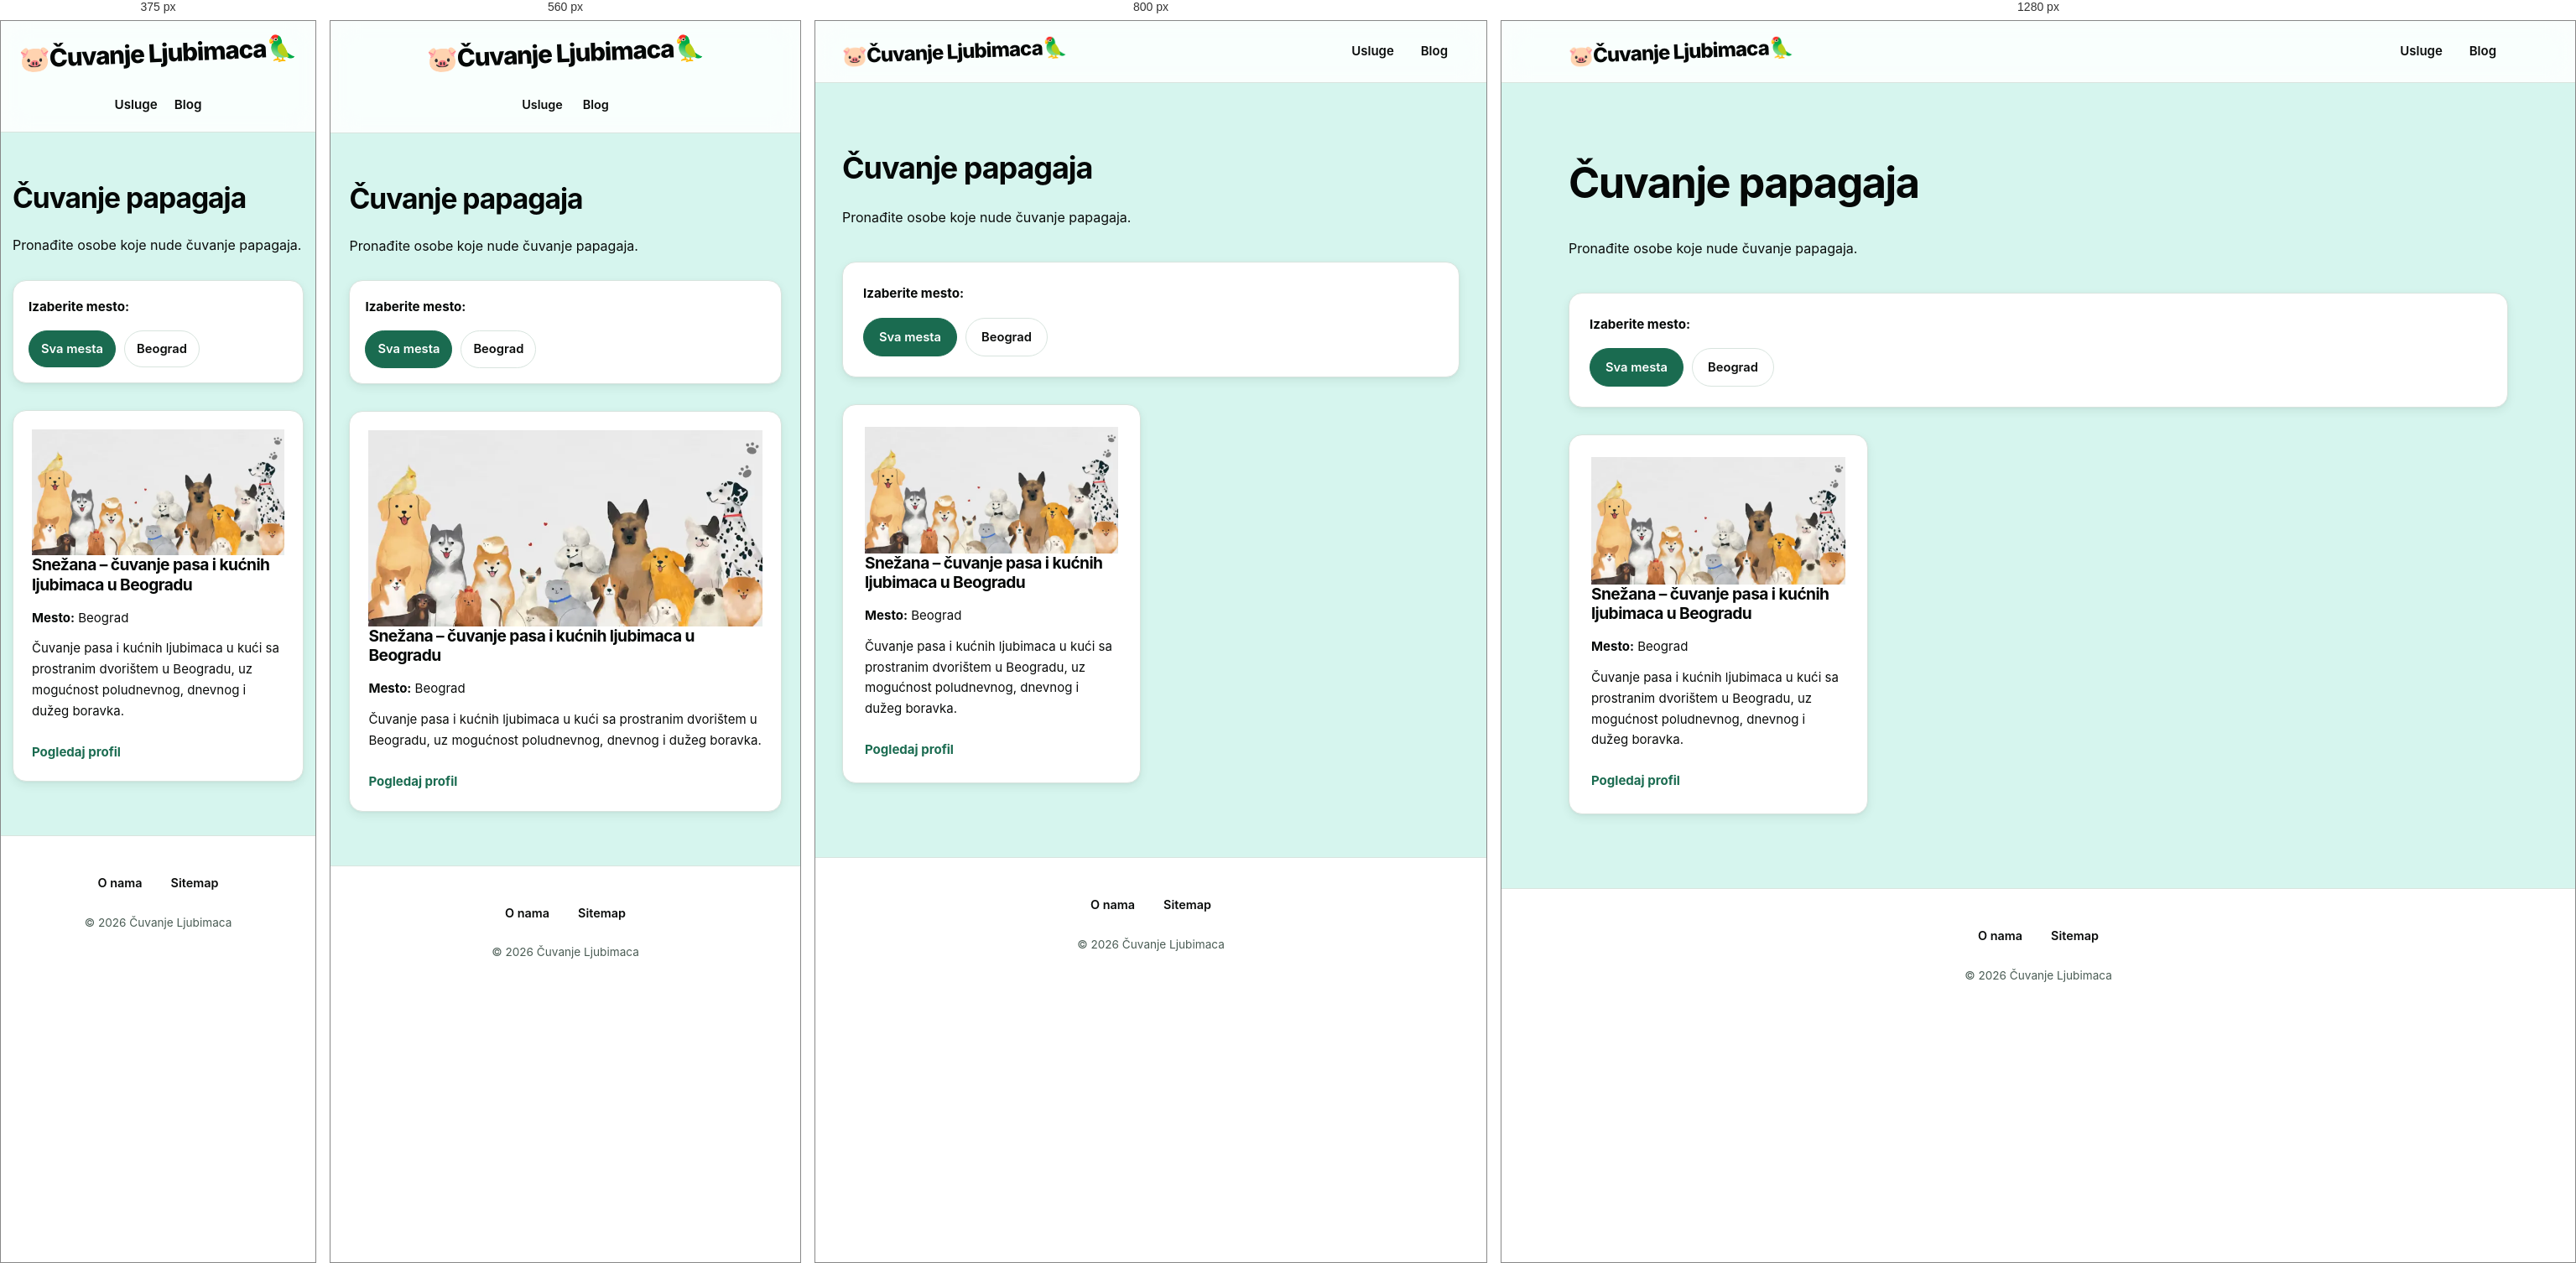
Rendered at 375 px, 560 px, 800 px and 1280 px, left to right.

<!-- file: index.html -->
<!DOCTYPE html>
<html lang="sr">
<head>
  <meta charset="UTF-8">
  <meta name="viewport" content="width=device-width, initial-scale=1.0">
<meta name="google-site-verification" content="v8BHkR4p00nRJ931NMc_YfpwCHjgy0Ke385P-3jlZAI" />
  <link rel="apple-touch-icon" sizes="180x180" href="/apple-touch-icon.png">
    <link rel="icon" type="image/png" sizes="32x32" href="/favicon-32x32.png">
    <link rel="icon" type="image/png" sizes="16x16" href="/favicon-16x16.png">
    <link rel="manifest" href="/site.webmanifest">

  <title>
    
      Čuvanje papagaja | Čuvanje Ljubimaca
    
  </title>

  <!-- Begin Jekyll SEO tag v2.9.0 -->
<title>Čuvanje papagaja | Čuvanje Ljubimaca</title>
<meta name="generator" content="Jekyll v4.4.1" />
<meta property="og:title" content="Čuvanje papagaja" />
<meta property="og:locale" content="sr" />
<meta name="description" content="Pronađite osobe koje nude čuvanje i brigu o kućnim ljubimcima." />
<meta name="twitter:description" property="og:description" content="Pronađite osobe koje nude čuvanje i brigu o kućnim ljubimcima." />
<link rel="canonical" href="https://cuvanjeljubimaca.rs/cuvanje-papagaja/" />
<meta property="og:url" content="https://cuvanjeljubimaca.rs/cuvanje-papagaja/" />
<meta property="og:site_name" content="Čuvanje Ljubimaca" />
<meta property="og:type" content="website" />
<meta name="twitter:card" content="summary" />
<meta name="twitter:title" content="Čuvanje papagaja" />
<script type="application/ld+json">
{"@context":"https://schema.org","@type":"WebPage","description":"Pronađite osobe koje nude čuvanje i brigu o kućnim ljubimcima.","headline":"Čuvanje papagaja","url":"https://cuvanjeljubimaca.rs/cuvanje-papagaja/"}</script>
<!-- End Jekyll SEO tag -->




  <link rel="stylesheet" href="/assets/css/style.css">
</head>

<body>

  <header class="site-header">
    <div class="container">

      <a href="/" class="site-logo">
        🐷Čuvanje Ljubimaca🦜
      </a>

      <nav class="site-nav">
        
        <a href="/usluge/">Usluge</a>
        <a href="/blog/">Blog</a>
      </nav>

    </div>
  </header>


  <main>
    <div class="container">
      <h1>Čuvanje papagaja</h1>

<p>
  Pronađite osobe koje nude čuvanje papagaja.
</p>

<div class="city-filter">

  <strong>Izaberite mesto:</strong>

  <div class="city-buttons">

    <button type="button" class="city-button active" data-city="all">
      Sva mesta
    </button>

    

    

    

    
      <button
        type="button"
        class="city-button"
        data-city="beograd"
      >
        Beograd
      </button>
    

  </div>

</div>


<div class="services-list">

  

    

  

    

  

    

      <article
        class="service-card"
        data-cities="beograd"
      >

      
          <img
            src="/assets/images/services/cuvanje-pasa2.webp"
            alt="cuvanje-pasa-i-kucnih-ljubimaca-beograd-snezana.md"
            class="service-card-image"
          >
        

        <h3>
          <a href="/usluge/cuvanje-pasa-i-kucnih-ljubimaca-beograd-snezana/">
            Snežana – čuvanje pasa i kućnih ljubimaca u Beogradu
          </a>
        </h3>

        <p>
        <strong>Mesto:</strong>
        Beograd
        </p>

        <p>
        Čuvanje pasa i kućnih ljubimaca u kući sa prostranim dvorištem u Beogradu, uz mogućnost poludnevnog, dnevnog i dužeg boravka.
        </p>

        <a href="/usluge/cuvanje-pasa-i-kucnih-ljubimaca-beograd-snezana/">
        Pogledaj profil
        </a>

      </article>

    

  

    

  

    

  

    

  

    

  

    

  

    

  

    

  

    

  

    

  

    

  

    

  

    

  

    

  

    

  

    

  

    

  

    

  

    

  

  

</div>



<script>
  const cityButtons = document.querySelectorAll(".city-button");
  const serviceCards = document.querySelectorAll(".service-card");

  cityButtons.forEach(function (button) {

    button.addEventListener("click", function () {

      const selectedCity = this.dataset.city;

      cityButtons.forEach(function (button) {
        button.classList.remove("active");
      });

      this.classList.add("active");

      serviceCards.forEach(function (card) {

        const cities = card.dataset.cities.split(",");

        if (selectedCity === "all" || cities.includes(selectedCity)) {
          card.style.display = "";
        } else {
          card.style.display = "none";
        }

      });

    });

  });
</script>
    </div>
  </main>


  <footer class="site-footer">

  <div class="container">

    <nav class="footer-nav">

      <a href="/o-nama/">
        O nama
      </a>

      <a href="/sitemap.xml">
        Sitemap
      </a>

    </nav>

    <p>
      &copy; 2026 Čuvanje Ljubimaca
    </p>

  </div>

</footer>

</body>
</html>

/* @media block from style.css */
@media (max-width: 900px) {
  .services-list {
    grid-template-columns: repeat(2, 1fr);
  }

  .category-grid {
    grid-template-columns: repeat(2, 1fr);
  }

  .service-gallery {
    grid-template-columns: repeat(2, 1fr);
  }

  .site-header .container {
    gap: 18px;
  }
}

/* @media block from style.css */
@media (max-width: 700px) {
  .site-header .container {
    flex-direction: column;
    align-items: center;
  }

  .site-logo {
    text-align: center;
    font-size: 1.85rem;
  }

  .site-nav {
    justify-content: center;
    text-align: center;
    width: 100%;
    gap: 4px;
  }

  .site-nav a {
    padding: 7px 10px;
    font-size: 0.9rem;
  }

  .site-header {
    padding: 14px 0;
  }

  main {
    padding: 36px 0 64px;
  }

  .home-categories {
    margin-top: 44px;
  }

  .category-grid {
    grid-template-columns: 1fr;
    gap: 16px;
  }

  .category-card {
    height: 240px;
  }

  .service-contact-grid {
    grid-template-columns: 1fr;
    gap: 16px;
  }

  .service-info-box {
    padding: 22px;
  }

  .social-buttons {
    gap: 10px;
  }

  .social-button {
    min-height: 44px;
    padding: 9px 16px;
  }

  .city-filter {
    margin-top: 28px;
    padding: 18px;
  }

  .city-button {
    min-height: 42px;
    padding: 9px 14px;
  }

  .services-list {
    grid-template-columns: 1fr;
    gap: 16px;
  }

  .service-card {
    padding: 22px;
  }

  .service-hero {
    height: 380px;
    min-height: 0;
    margin-bottom: 36px;
    border-radius: var(--radius-md);
  }

  .service-hero-overlay {
    padding: 24px;
  }

  .service-hero-overlay h1 {
    font-size: 2rem;
    margin-bottom: 10px;
  }

  .service-hero-overlay p {
    font-size: 1rem;
  }

  .service-gallery {
    grid-template-columns: 1fr;
    gap: 12px;
  }

  .service-gallery img {
    height: 260px;
  }

  /* How it works — mobile */
  .how-it-works .steps {
    display: flex;
    flex-direction: column;
    align-items: center;
    width: 100%;
  }

  .how-it-works .step {
    width: 100%;
    padding: 20px 12px;
  }

  .how-it-works .step-arrow {
    display: block;
    transform: rotate(90deg);
    margin: 4px 0;
  }
}

/* @media block from style.css */
@media (max-width: 420px) {
  .container {
    width: min(100% - 28px, 1120px);
  }

  .site-nav a {
    padding: 6px 8px;
    font-size: 0.95rem;
  }

  .service-hero {
    height: 340px;
  }

  .service-hero-overlay {
    padding: 20px;
  }

  .service-hero-overlay h1 {
    font-size: 1.75rem;
  }

  .service-gallery img {
    height: 230px;
  }
}